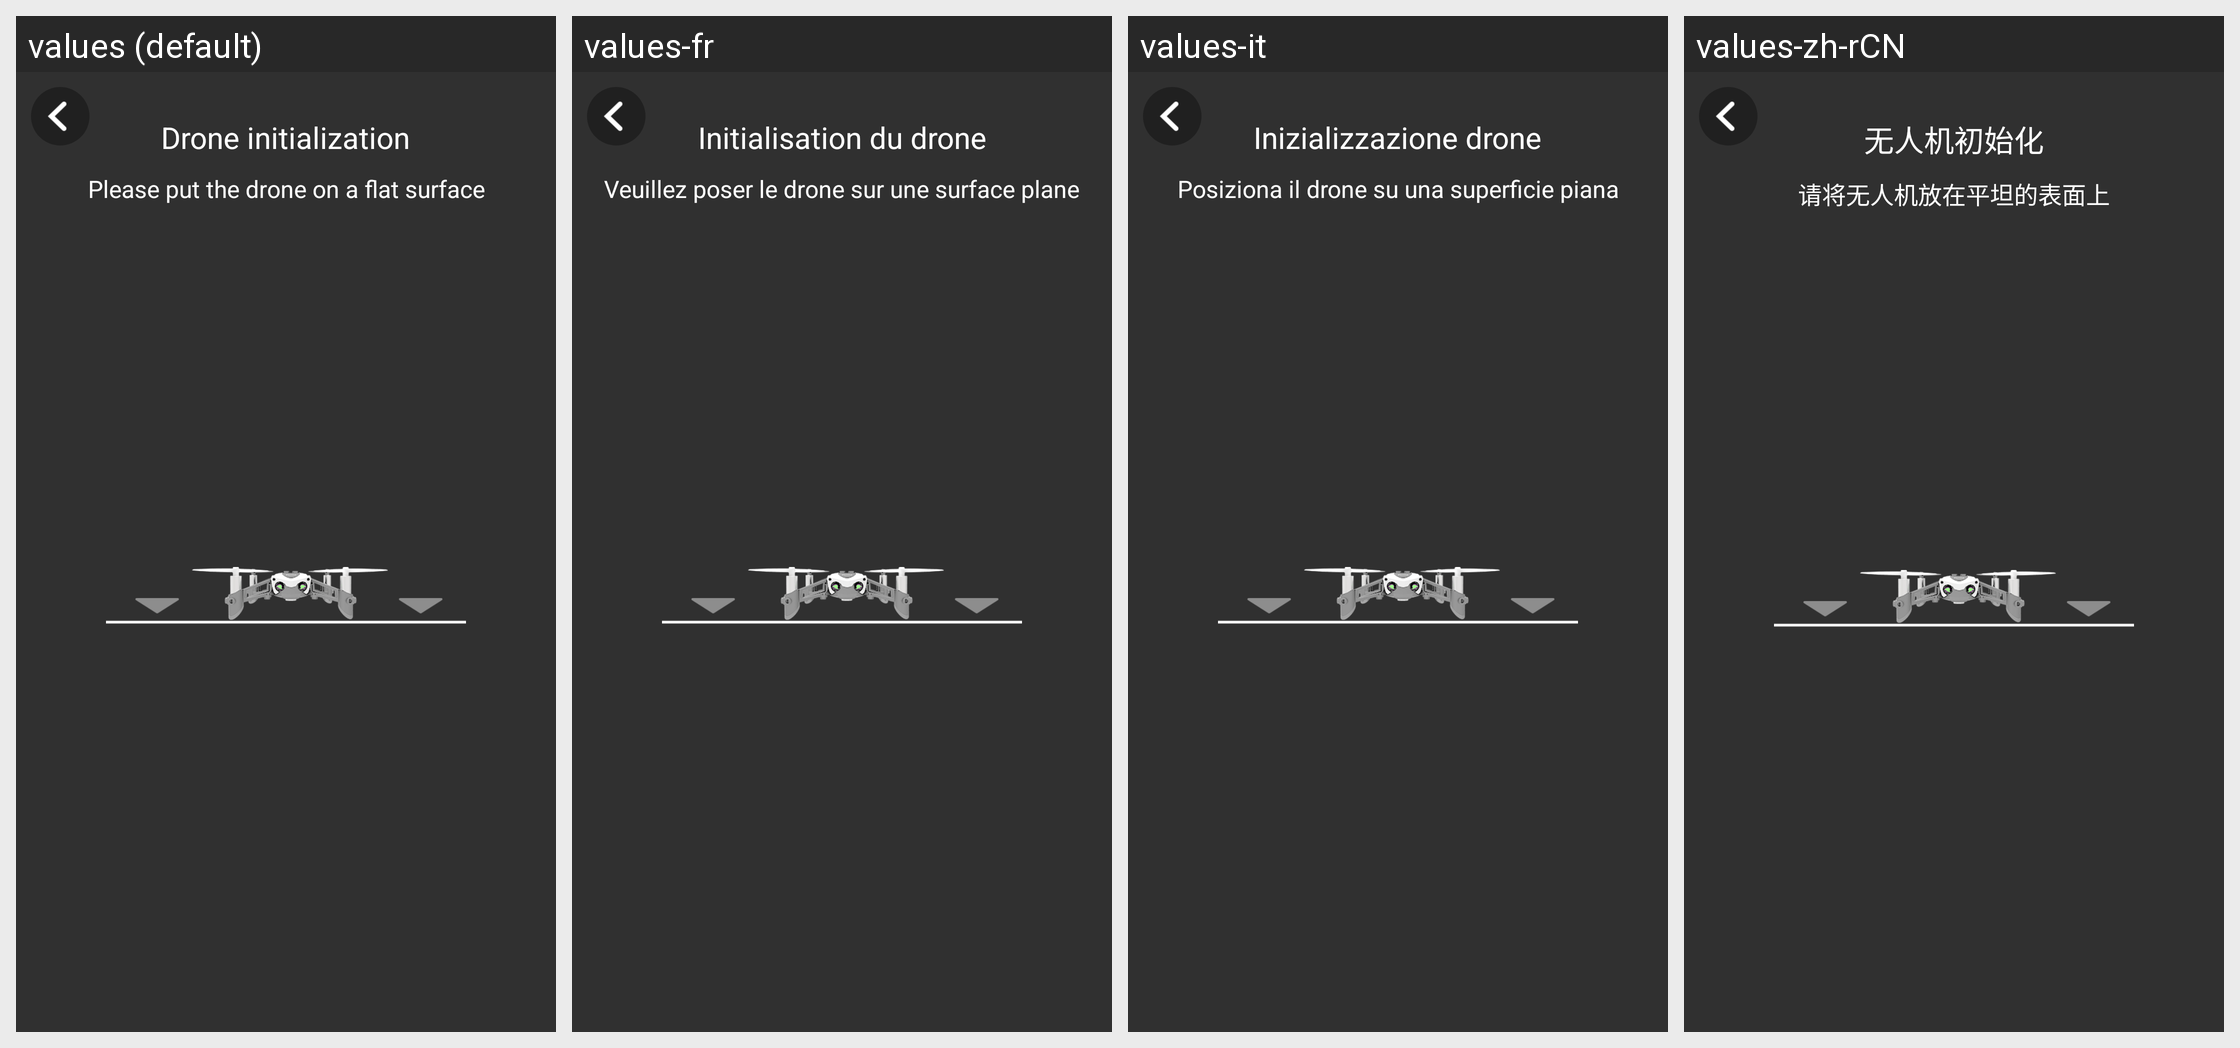

This grid shows one Android layout under several languages. Give, for every string resource on the screen, its name, the default text and each shown locale's text.
Android screen res/layout/activity_drone_init.xml rendered under 4 locales, left to right: values (default), values-fr, values-it, values-zh-rCN. Device: Nexus 5 (rendered at 1080×1920; each locale shown at half size, 540×960, under a caption strip naming it); theme AppTheme.
Other locales in the repository, not shown: values-af, values-am, values-ar, values-az-rAZ, values-bg, values-bn-rBD, values-ca, values-cs, values-da, values-de, values-el, values-en-rGB, values-es, values-es-rUS, values-et-rEE, values-eu-rES, values-fa, values-fi, values-fr-rCA, values-gl-rES, values-gu-rIN, values-hi, values-hr, values-hu, values-hy-rAM, values-in, values-is-rIS, values-iw, values-ja, values-ka-rGE, values-kk-rKZ, values-km-rKH, values-kn-rIN, values-ko, values-ky-rKG, values-lo-rLA, values-lt, values-lv, values-mk-rMK, values-ml-rIN, values-mn-rMN, values-mr-rIN, values-ms-rMY, values-my-rMM, values-nb, values-ne-rNP, values-nl, values-pa-rIN, values-pl, values-pt, values-pt-rBR, values-pt-rPT, values-ro, values-ru, values-si-rLK, values-sk, values-sl, values-sq-rAL, values-sr, values-sv, values-sw, values-ta-rIN, values-te-rIN, values-th, values-tl, values-tr, values-uk, values-ur-rPK, values-uz-rUZ, values-vi, values-zh-rHK, values-zh-rTW, values-zu.
Strings drawn on this screen, with the default value and each locale's value (text and hints the layout hard-codes, and strings that could not be matched under every locale, appear in the picture but are not listed):

drone_initialization
  values: Drone initialization
  values-fr: Initialisation du drone
  values-it: Inizializzazione drone
  values-zh-rCN: 无人机初始化

please_put_the_drone_on_a_flat_surface
  values: Please put the drone on a flat surface
  values-fr: Veuillez poser le drone sur une surface plane
  values-it: Posiziona il drone su una superficie piana
  values-zh-rCN: 请将无人机放在平坦的表面上
